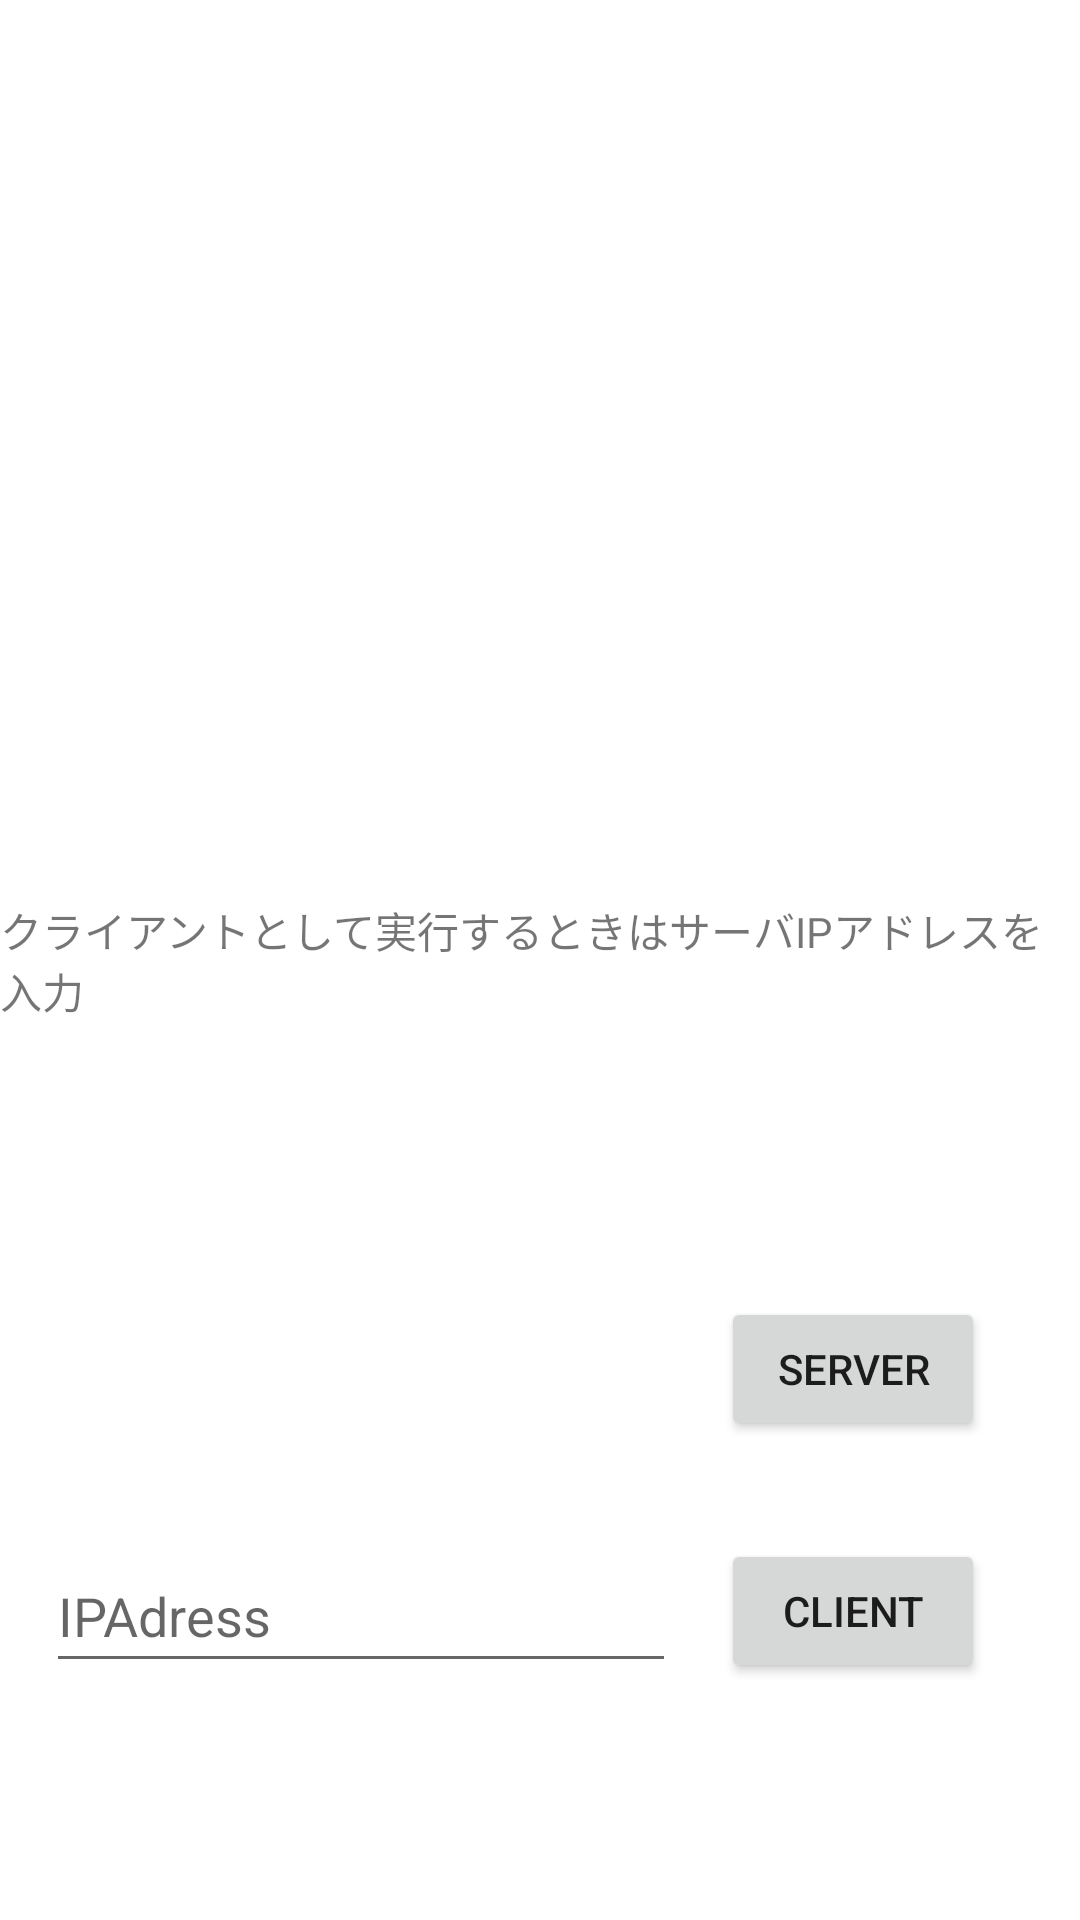

The Android layout XML behind this screen, and the referenced resources:
<!-- AndroidManifest.xml: application theme Theme.G -->
<!-- res/layout/activity_main.xml -->
<?xml version="1.0" encoding="utf-8"?>
<androidx.constraintlayout.widget.ConstraintLayout xmlns:android="http://schemas.android.com/apk/res/android"
    xmlns:app="http://schemas.android.com/apk/res-auto"
    xmlns:tools="http://schemas.android.com/tools"
    android:layout_width="match_parent"
    android:layout_height="match_parent"
    tools:context=".MainActivity">

    <TextView
        android:id="@+id/ip_text"
        android:layout_width="wrap_content"
        android:layout_height="wrap_content"
        app:layout_constraintBottom_toTopOf="@+id/textView2"
        app:layout_constraintEnd_toEndOf="parent"
        app:layout_constraintHorizontal_bias="0.864"
        app:layout_constraintStart_toStartOf="parent"
        app:layout_constraintTop_toTopOf="parent"
        app:layout_constraintVertical_bias="0.238" />

    <TextView
        android:id="@+id/textView2"
        android:layout_width="wrap_content"
        android:layout_height="wrap_content"
        android:text="クライアントとして実行するときはサーバIPアドレスを入力"
        app:layout_constraintBottom_toBottomOf="parent"
        app:layout_constraintEnd_toEndOf="parent"
        app:layout_constraintStart_toStartOf="parent"
        app:layout_constraintTop_toTopOf="parent" />

    <Button
        android:id="@+id/ser_connect"
        android:layout_width="wrap_content"
        android:layout_height="wrap_content"
        android:layout_marginTop="92dp"
        android:text="@string/server"
        app:layout_constraintEnd_toEndOf="parent"
        app:layout_constraintHorizontal_bias="0.883"
        app:layout_constraintStart_toStartOf="parent"
        app:layout_constraintTop_toBottomOf="@+id/textView2" />

    <Button
        android:id="@+id/cli_connect"
        android:layout_width="wrap_content"
        android:layout_height="wrap_content"
        android:text="@string/client"
        app:layout_constraintBottom_toBottomOf="parent"
        app:layout_constraintEnd_toEndOf="@+id/ser_connect"
        app:layout_constraintHorizontal_bias="0.0"
        app:layout_constraintStart_toStartOf="@+id/ser_connect"
        app:layout_constraintTop_toBottomOf="@+id/ser_connect"
        app:layout_constraintVertical_bias="0.293" />

    <EditText
        android:id="@+id/edit_ipaddr"
        android:layout_width="wrap_content"
        android:layout_height="wrap_content"
        android:ems="10"
        android:hint="@string/ipadress"
        android:inputType="text"
        android:minHeight="48dp"
        app:layout_constraintBottom_toBottomOf="@+id/cli_connect"
        app:layout_constraintEnd_toStartOf="@+id/cli_connect"
        app:layout_constraintStart_toStartOf="parent"
        app:layout_constraintTop_toTopOf="@+id/cli_connect"
        android:autofillHints="" />
</androidx.constraintlayout.widget.ConstraintLayout>
<!-- resources referenced by this layout -->
<resources>
  <string name="client">client</string>
  <string name="ipadress">IPAdress</string>
  <string name="server">server</string>
  <style name="Theme.G" parent="Theme.MaterialComponents.DayNight.DarkActionBar">
          
          <item name="colorPrimary">@color/purple_500</item>
          <item name="colorPrimaryVariant">@color/purple_700</item>
          <item name="colorOnPrimary">@color/white</item>
          
          <item name="colorSecondary">@color/teal_200</item>
          <item name="colorSecondaryVariant">@color/teal_700</item>
          <item name="colorOnSecondary">@color/black</item>
          
          <item name="android:statusBarColor">?attr/colorPrimaryVariant</item>
          
      </style>
  <!-- not gathered from this repository: default colours our renderer supplied (Android Studio template values) -->
  <color name="purple_500">#FF6200EE</color>
  <color name="purple_700">#FF3700B3</color>
  <color name="teal_200">#FF03DAC5</color>
  <color name="teal_700">#FF018786</color>
  <color name="black">#FF000000</color>
  <color name="white">#FFFFFFFF</color>
</resources>
